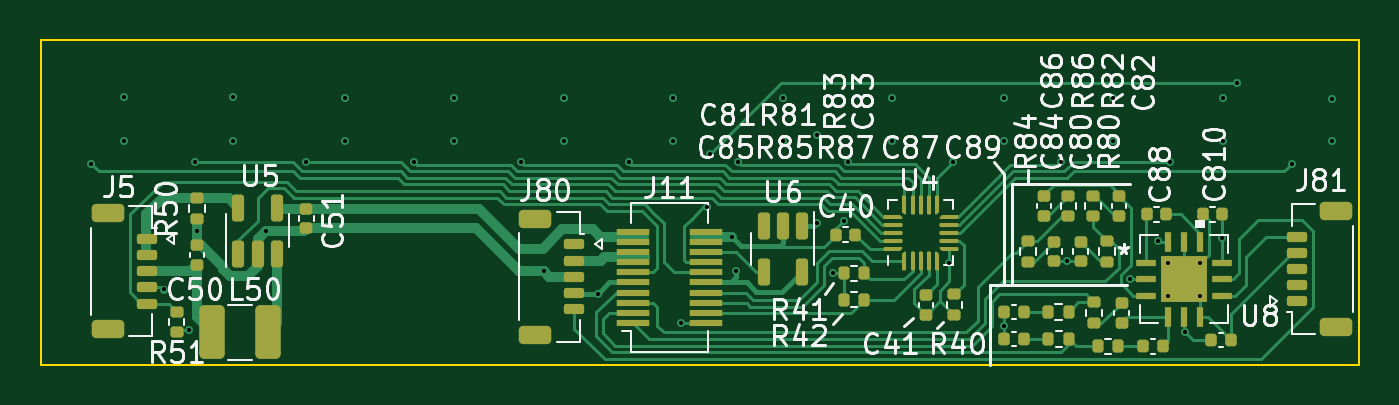
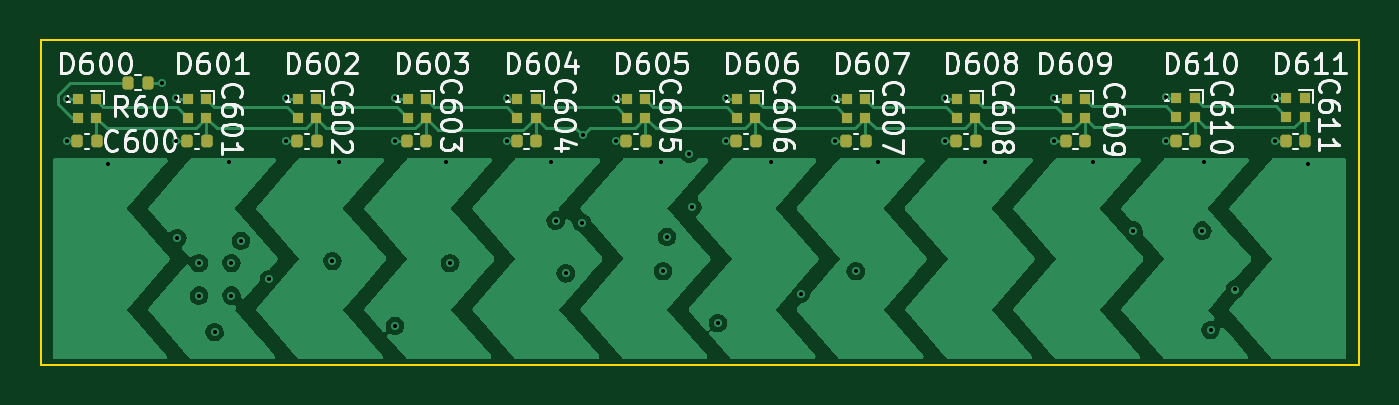
Circuit board: 12 layer files. Board 65.0 x 16.0 mm.
- bottom_copper: pcb O-B_Cu.gbr (52543 bytes)
- bottom_mask: pcb O-B_Mask.gbr (3682 bytes)
- paste: pcb O-B_Paste.gbr (3677 bytes)
- bottom_silk: pcb O-B_Silkscreen.gbr (50401 bytes)
- outline: pcb O-Edge_Cuts.gbr (686 bytes)
- top_copper: pcb O-F_Cu.gbr (38764 bytes)
- top_mask: pcb O-F_Mask.gbr (10062 bytes)
- paste: pcb O-F_Paste.gbr (10057 bytes)
- top_silk: pcb O-F_Silkscreen.gbr (55492 bytes)
- inner_copper: pcb O-In1_Cu.gbr (104469 bytes)
- inner_copper: pcb O-In2_Cu.gbr (49502 bytes)
- drill: pcb O.drl (1325 bytes)

=== bottom_copper: pcb O-B_Cu.gbr (52543 bytes, source omitted) ===
=== bottom_mask: pcb O-B_Mask.gbr ===
%TF.GenerationSoftware,KiCad,Pcbnew,(6.0.0)*%
%TF.CreationDate,2022-04-23T18:16:59+01:00*%
%TF.ProjectId,pcb O,70636220-4f2e-46b6-9963-61645f706362,rev?*%
%TF.SameCoordinates,Original*%
%TF.FileFunction,Soldermask,Bot*%
%TF.FilePolarity,Negative*%
%FSLAX46Y46*%
G04 Gerber Fmt 4.6, Leading zero omitted, Abs format (unit mm)*
G04 Created by KiCad (PCBNEW (6.0.0)) date 2022-04-23 18:16:59*
%MOMM*%
%LPD*%
G01*
G04 APERTURE LIST*
G04 Aperture macros list*
%AMRoundRect*
0 Rectangle with rounded corners*
0 $1 Rounding radius*
0 $2 $3 $4 $5 $6 $7 $8 $9 X,Y pos of 4 corners*
0 Add a 4 corners polygon primitive as box body*
4,1,4,$2,$3,$4,$5,$6,$7,$8,$9,$2,$3,0*
0 Add four circle primitives for the rounded corners*
1,1,$1+$1,$2,$3*
1,1,$1+$1,$4,$5*
1,1,$1+$1,$6,$7*
1,1,$1+$1,$8,$9*
0 Add four rect primitives between the rounded corners*
20,1,$1+$1,$2,$3,$4,$5,0*
20,1,$1+$1,$4,$5,$6,$7,0*
20,1,$1+$1,$6,$7,$8,$9,0*
20,1,$1+$1,$8,$9,$2,$3,0*%
G04 Aperture macros list end*
%ADD10R,0.500000X0.500000*%
%ADD11RoundRect,0.140000X-0.140000X-0.170000X0.140000X-0.170000X0.140000X0.170000X-0.140000X0.170000X0*%
%ADD12RoundRect,0.135000X-0.135000X-0.185000X0.135000X-0.185000X0.135000X0.185000X-0.135000X0.185000X0*%
G04 APERTURE END LIST*
D10*
%TO.C,D611*%
X68564008Y-106873489D03*
X68564008Y-107773489D03*
X67664008Y-107773489D03*
X67664008Y-106873489D03*
%TD*%
D11*
%TO.C,C609*%
X78475715Y-109000000D03*
X79435715Y-109000000D03*
%TD*%
D10*
%TO.C,D605*%
X101068132Y-106923489D03*
X101068132Y-107823489D03*
X100168132Y-107823489D03*
X100168132Y-106923489D03*
%TD*%
%TO.C,D600*%
X128154903Y-106923489D03*
X128154903Y-107823489D03*
X127254903Y-107823489D03*
X127254903Y-106923489D03*
%TD*%
%TO.C,D607*%
X90233424Y-106923489D03*
X90233424Y-107823489D03*
X89333424Y-107823489D03*
X89333424Y-106923489D03*
%TD*%
D11*
%TO.C,C606*%
X94727201Y-109000000D03*
X95687201Y-109000000D03*
%TD*%
D10*
%TO.C,D601*%
X122737548Y-106923489D03*
X122737548Y-107823489D03*
X121837548Y-107823489D03*
X121837548Y-106923489D03*
%TD*%
D11*
%TO.C,C605*%
X100144826Y-109000000D03*
X101104826Y-109000000D03*
%TD*%
%TO.C,C601*%
X121804969Y-109000000D03*
X122764969Y-109000000D03*
%TD*%
%TO.C,C600*%
X127229539Y-109000000D03*
X128189539Y-109000000D03*
%TD*%
%TO.C,C611*%
X67630000Y-109000000D03*
X68590000Y-109000000D03*
%TD*%
%TO.C,C604*%
X105558203Y-109000000D03*
X106518203Y-109000000D03*
%TD*%
D10*
%TO.C,D606*%
X95650778Y-106923489D03*
X95650778Y-107823489D03*
X94750778Y-107823489D03*
X94750778Y-106923489D03*
%TD*%
D11*
%TO.C,C608*%
X83890871Y-109000000D03*
X84850871Y-109000000D03*
%TD*%
%TO.C,C602*%
X116393093Y-109000000D03*
X117353093Y-109000000D03*
%TD*%
D12*
%TO.C,R60*%
X124690000Y-106100000D03*
X125710000Y-106100000D03*
%TD*%
D10*
%TO.C,D602*%
X117320194Y-106923489D03*
X117320194Y-107823489D03*
X116420194Y-107823489D03*
X116420194Y-106923489D03*
%TD*%
%TO.C,D604*%
X106485486Y-106923489D03*
X106485486Y-107823489D03*
X105585486Y-107823489D03*
X105585486Y-106923489D03*
%TD*%
D11*
%TO.C,C607*%
X89309267Y-109000000D03*
X90269267Y-109000000D03*
%TD*%
D10*
%TO.C,D610*%
X73981362Y-106873489D03*
X73981362Y-107773489D03*
X73081362Y-107773489D03*
X73081362Y-106873489D03*
%TD*%
%TO.C,D608*%
X84816070Y-106923489D03*
X84816070Y-107823489D03*
X83916070Y-107823489D03*
X83916070Y-106923489D03*
%TD*%
D11*
%TO.C,C610*%
X73053846Y-109000000D03*
X74013846Y-109000000D03*
%TD*%
D10*
%TO.C,D603*%
X111902840Y-106923489D03*
X111902840Y-107823489D03*
X111002840Y-107823489D03*
X111002840Y-106923489D03*
%TD*%
D11*
%TO.C,C603*%
X110971456Y-109000000D03*
X111931456Y-109000000D03*
%TD*%
D10*
%TO.C,D609*%
X79398716Y-106923489D03*
X79398716Y-107823489D03*
X78498716Y-107823489D03*
X78498716Y-106923489D03*
%TD*%
M02*

=== paste: pcb O-B_Paste.gbr ===
%TF.GenerationSoftware,KiCad,Pcbnew,(6.0.0)*%
%TF.CreationDate,2022-04-23T18:16:59+01:00*%
%TF.ProjectId,pcb O,70636220-4f2e-46b6-9963-61645f706362,rev?*%
%TF.SameCoordinates,Original*%
%TF.FileFunction,Paste,Bot*%
%TF.FilePolarity,Positive*%
%FSLAX46Y46*%
G04 Gerber Fmt 4.6, Leading zero omitted, Abs format (unit mm)*
G04 Created by KiCad (PCBNEW (6.0.0)) date 2022-04-23 18:16:59*
%MOMM*%
%LPD*%
G01*
G04 APERTURE LIST*
G04 Aperture macros list*
%AMRoundRect*
0 Rectangle with rounded corners*
0 $1 Rounding radius*
0 $2 $3 $4 $5 $6 $7 $8 $9 X,Y pos of 4 corners*
0 Add a 4 corners polygon primitive as box body*
4,1,4,$2,$3,$4,$5,$6,$7,$8,$9,$2,$3,0*
0 Add four circle primitives for the rounded corners*
1,1,$1+$1,$2,$3*
1,1,$1+$1,$4,$5*
1,1,$1+$1,$6,$7*
1,1,$1+$1,$8,$9*
0 Add four rect primitives between the rounded corners*
20,1,$1+$1,$2,$3,$4,$5,0*
20,1,$1+$1,$4,$5,$6,$7,0*
20,1,$1+$1,$6,$7,$8,$9,0*
20,1,$1+$1,$8,$9,$2,$3,0*%
G04 Aperture macros list end*
%ADD10R,0.500000X0.500000*%
%ADD11RoundRect,0.140000X-0.140000X-0.170000X0.140000X-0.170000X0.140000X0.170000X-0.140000X0.170000X0*%
%ADD12RoundRect,0.135000X-0.135000X-0.185000X0.135000X-0.185000X0.135000X0.185000X-0.135000X0.185000X0*%
G04 APERTURE END LIST*
D10*
%TO.C,D611*%
X68564008Y-106873489D03*
X68564008Y-107773489D03*
X67664008Y-107773489D03*
X67664008Y-106873489D03*
%TD*%
D11*
%TO.C,C609*%
X78475715Y-109000000D03*
X79435715Y-109000000D03*
%TD*%
D10*
%TO.C,D605*%
X101068132Y-106923489D03*
X101068132Y-107823489D03*
X100168132Y-107823489D03*
X100168132Y-106923489D03*
%TD*%
%TO.C,D600*%
X128154903Y-106923489D03*
X128154903Y-107823489D03*
X127254903Y-107823489D03*
X127254903Y-106923489D03*
%TD*%
%TO.C,D607*%
X90233424Y-106923489D03*
X90233424Y-107823489D03*
X89333424Y-107823489D03*
X89333424Y-106923489D03*
%TD*%
D11*
%TO.C,C606*%
X94727201Y-109000000D03*
X95687201Y-109000000D03*
%TD*%
D10*
%TO.C,D601*%
X122737548Y-106923489D03*
X122737548Y-107823489D03*
X121837548Y-107823489D03*
X121837548Y-106923489D03*
%TD*%
D11*
%TO.C,C605*%
X100144826Y-109000000D03*
X101104826Y-109000000D03*
%TD*%
%TO.C,C601*%
X121804969Y-109000000D03*
X122764969Y-109000000D03*
%TD*%
%TO.C,C600*%
X127229539Y-109000000D03*
X128189539Y-109000000D03*
%TD*%
%TO.C,C611*%
X67630000Y-109000000D03*
X68590000Y-109000000D03*
%TD*%
%TO.C,C604*%
X105558203Y-109000000D03*
X106518203Y-109000000D03*
%TD*%
D10*
%TO.C,D606*%
X95650778Y-106923489D03*
X95650778Y-107823489D03*
X94750778Y-107823489D03*
X94750778Y-106923489D03*
%TD*%
D11*
%TO.C,C608*%
X83890871Y-109000000D03*
X84850871Y-109000000D03*
%TD*%
%TO.C,C602*%
X116393093Y-109000000D03*
X117353093Y-109000000D03*
%TD*%
D12*
%TO.C,R60*%
X124690000Y-106100000D03*
X125710000Y-106100000D03*
%TD*%
D10*
%TO.C,D602*%
X117320194Y-106923489D03*
X117320194Y-107823489D03*
X116420194Y-107823489D03*
X116420194Y-106923489D03*
%TD*%
%TO.C,D604*%
X106485486Y-106923489D03*
X106485486Y-107823489D03*
X105585486Y-107823489D03*
X105585486Y-106923489D03*
%TD*%
D11*
%TO.C,C607*%
X89309267Y-109000000D03*
X90269267Y-109000000D03*
%TD*%
D10*
%TO.C,D610*%
X73981362Y-106873489D03*
X73981362Y-107773489D03*
X73081362Y-107773489D03*
X73081362Y-106873489D03*
%TD*%
%TO.C,D608*%
X84816070Y-106923489D03*
X84816070Y-107823489D03*
X83916070Y-107823489D03*
X83916070Y-106923489D03*
%TD*%
D11*
%TO.C,C610*%
X73053846Y-109000000D03*
X74013846Y-109000000D03*
%TD*%
D10*
%TO.C,D603*%
X111902840Y-106923489D03*
X111902840Y-107823489D03*
X111002840Y-107823489D03*
X111002840Y-106923489D03*
%TD*%
D11*
%TO.C,C603*%
X110971456Y-109000000D03*
X111931456Y-109000000D03*
%TD*%
D10*
%TO.C,D609*%
X79398716Y-106923489D03*
X79398716Y-107823489D03*
X78498716Y-107823489D03*
X78498716Y-106923489D03*
%TD*%
M02*

=== bottom_silk: pcb O-B_Silkscreen.gbr (50401 bytes, source omitted) ===
=== outline: pcb O-Edge_Cuts.gbr ===
%TF.GenerationSoftware,KiCad,Pcbnew,(6.0.0)*%
%TF.CreationDate,2022-04-23T18:16:59+01:00*%
%TF.ProjectId,pcb O,70636220-4f2e-46b6-9963-61645f706362,rev?*%
%TF.SameCoordinates,Original*%
%TF.FileFunction,Profile,NP*%
%FSLAX46Y46*%
G04 Gerber Fmt 4.6, Leading zero omitted, Abs format (unit mm)*
G04 Created by KiCad (PCBNEW (6.0.0)) date 2022-04-23 18:16:59*
%MOMM*%
%LPD*%
G01*
G04 APERTURE LIST*
%TA.AperFunction,Profile*%
%ADD10C,0.100000*%
%TD*%
G04 APERTURE END LIST*
D10*
X65000000Y-104000000D02*
X130000000Y-104000000D01*
X130000000Y-104000000D02*
X130000000Y-120000000D01*
X130000000Y-120000000D02*
X65000000Y-120000000D01*
X65000000Y-120000000D02*
X65000000Y-104000000D01*
M02*

=== top_copper: pcb O-F_Cu.gbr (38764 bytes, source omitted) ===
=== top_mask: pcb O-F_Mask.gbr (10062 bytes, source omitted) ===
=== paste: pcb O-F_Paste.gbr (10057 bytes, source omitted) ===
=== top_silk: pcb O-F_Silkscreen.gbr (55492 bytes, source omitted) ===
=== inner_copper: pcb O-In1_Cu.gbr (104469 bytes, source omitted) ===
=== inner_copper: pcb O-In2_Cu.gbr (49502 bytes, source omitted) ===
=== drill: pcb O.drl ===
M48
; DRILL file {KiCad (6.0.0)} date Sat Apr 23 18:17:17 2022
; FORMAT={-:-/ absolute / inch / decimal}
; #@! TF.CreationDate,2022-04-23T18:17:17+01:00
; #@! TF.GenerationSoftware,Kicad,Pcbnew,(6.0.0)
; #@! TF.FileFunction,MixedPlating,1,4
FMAT,2
INCH
; #@! TA.AperFunction,Plated,PTH,ViaDrill
T1C0.0079
%
G90
G05
T1
X2.6575Y-4.3346
X2.7205Y-4.2047
X2.7205Y-4.2913
X2.7992Y-4.5787
X2.8465Y-4.6575
X2.8583Y-4.3307
X2.8622Y-4.4646
X2.9331Y-4.2913
X2.9332Y-4.2047
X2.9961Y-4.4646
X3.0748Y-4.3307
X3.1496Y-4.2066
X3.1496Y-4.2913
X3.2835Y-4.3307
X3.3622Y-4.2913
X3.3625Y-4.2066
X3.4921Y-4.3307
X3.5354Y-4.5433
X3.5748Y-4.2066
X3.5748Y-4.2913
X3.6417Y-4.5866
X3.7008Y-4.3307
X3.7874Y-4.2066
X3.7874Y-4.2913
X3.8031Y-4.644
X3.8526Y-4.4186
X3.8583Y-4.315
X3.9016Y-4.4764
X3.9094Y-4.5433
X3.9134Y-4.3307
X4.0Y-4.2913
X4.0001Y-4.2066
X4.0655Y-4.2795
X4.0669Y-4.4488
X4.0984Y-4.5472
X4.1181Y-4.4449
X4.1263Y-4.3304
X4.2126Y-4.2913
X4.2126Y-4.2066
X4.3228Y-4.5276
X4.3307Y-4.3307
X4.4291Y-4.2066
X4.4291Y-4.2913
X4.4297Y-4.6492
X4.5394Y-4.3307
X4.5516Y-4.5236
X4.6417Y-4.2913
X4.642Y-4.2066
X4.6741Y-4.5591
X4.7292Y-4.4843
X4.7476Y-4.5276
X4.7476Y-4.5906
X4.752Y-4.3307
X4.7804Y-4.6614
X4.8106Y-4.5276
X4.8106Y-4.5906
X4.8526Y-4.479
X4.8543Y-4.2913
X4.8546Y-4.2062
X4.8819Y-4.1772
X4.9882Y-4.3346
X5.0669Y-4.2087
X5.0669Y-4.2913
T0
M30

